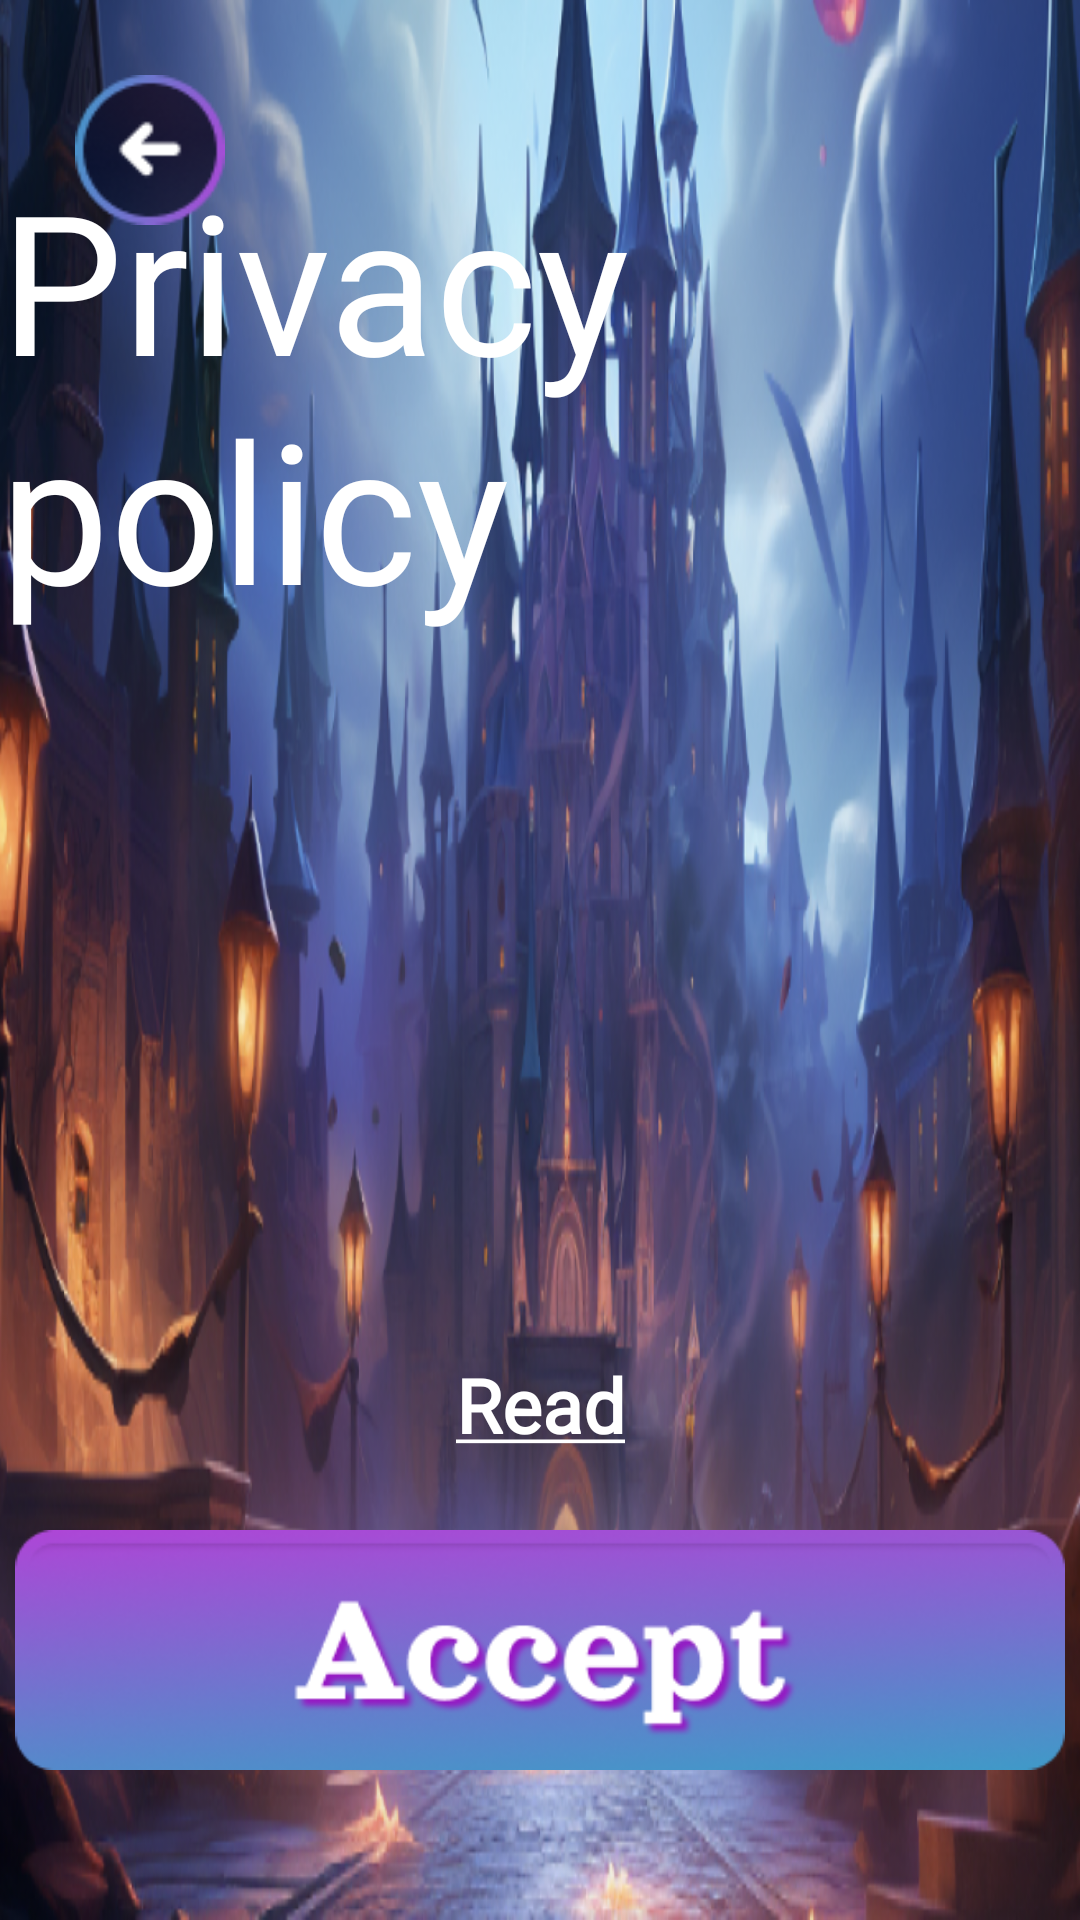

The Android layout XML behind this screen, and the referenced resources:
<!-- AndroidManifest.xml: application theme Theme.DiggingDynastySlots -->
<!-- res/layout/activity_privacy.xml -->
<?xml version="1.0" encoding="utf-8"?>
<androidx.constraintlayout.widget.ConstraintLayout xmlns:android="http://schemas.android.com/apk/res/android"
    xmlns:app="http://schemas.android.com/apk/res-auto"
    xmlns:tools="http://schemas.android.com/tools"
    android:layout_width="match_parent"
    android:layout_height="match_parent"
    android:background="@drawable/background_main"
    tools:context=".ui.privacy.PrivacyActivity">

    <androidx.constraintlayout.widget.ConstraintLayout
        android:id="@+id/privacy"
        android:layout_width="match_parent"
        android:layout_height="match_parent"
        app:layout_constraintBottom_toBottomOf="parent"
        app:layout_constraintEnd_toEndOf="parent"
        app:layout_constraintStart_toStartOf="parent"
        app:layout_constraintTop_toTopOf="parent">

        <TextView
            android:id="@+id/text_privacy"
            android:layout_width="wrap_content"
            android:layout_height="wrap_content"
            android:layout_marginTop="50dp"
            android:fontFamily="@font/arvo_bold"
            android:text="@string/privacy_text"
            android:textColor="@color/white"
            android:textSize="@dimen/sp65"
            app:layout_constraintEnd_toEndOf="parent"
            app:layout_constraintStart_toStartOf="parent"
            app:layout_constraintTop_toTopOf="parent" />

        <TextView
            android:id="@+id/text_privacy_link"
            android:layout_width="wrap_content"
            android:layout_height="wrap_content"
            android:layout_marginBottom="25dp"
            android:clickable="true"
            android:focusable="true"
            android:fontFamily="@font/arvo_bold"
            android:text="@string/read_text"
            android:textColor="@color/white"
            android:textSize="@dimen/sp25"
            android:textStyle="bold"
            app:layout_constraintBottom_toTopOf="@+id/btn_accept"
            app:layout_constraintEnd_toEndOf="parent"
            app:layout_constraintStart_toStartOf="parent" />

        <ImageView
            android:id="@+id/btn_accept"
            android:layout_width="350dp"
            android:layout_height="80dp"
            android:layout_marginBottom="50dp"
            android:background="@drawable/button_accept"
            android:clickable="true"
            android:contentDescription="@string/button_accept"
            android:focusable="true"
            app:layout_constraintBottom_toBottomOf="parent"
            app:layout_constraintEnd_toEndOf="parent"
            app:layout_constraintStart_toStartOf="parent" />

        <ImageView
            android:id="@+id/btn_back"
            android:layout_width="50dp"
            android:layout_height="50dp"
            android:layout_marginStart="25dp"
            android:layout_marginTop="25dp"
            android:background="@drawable/button_back"
            android:clickable="true"
            android:contentDescription="@string/button_back"
            android:focusable="true"
            app:layout_constraintStart_toStartOf="parent"
            app:layout_constraintTop_toTopOf="parent" />

    </androidx.constraintlayout.widget.ConstraintLayout>

</androidx.constraintlayout.widget.ConstraintLayout>
<!-- resources referenced by this layout -->
<resources>
  <color name="white">#FFFFFFFF</color>
  <dimen name="sp25">25sp</dimen>
  <dimen name="sp65">65sp</dimen>
  <!-- drawable background_main: png bitmap (drawable, 696606 bytes) -->
  <!-- drawable button_accept: png bitmap (drawable, 52458 bytes) -->
  <!-- drawable button_back: png bitmap (drawable, 4157 bytes) -->
  <string name="button_accept">button accept</string>
  <string name="button_back">button_back</string>
  <string name="privacy_text">Privacy policy</string>
  <string name="read_text"><u>Read</u></string>
  <style name="Theme.DiggingDynastySlots" parent="Base.Theme.DiggingDynastySlots" />
  <style name="Base.Theme.DiggingDynastySlots" parent="Theme.Material3.DayNight.NoActionBar">
          <item name="android:windowNoTitle">true</item>
          <item name="android:windowFullscreen">true</item>
      </style>
</resources>
